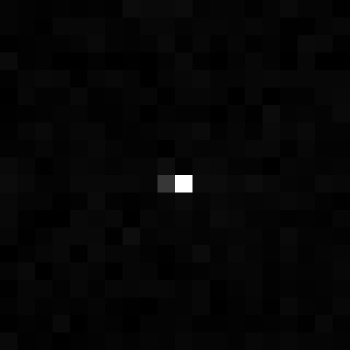

The table this chart was drawn from, first rows:
, xmin, ymin, lat, lon, area, perimeter, max_nanowatts, min_nanowatts, moonlight_illumination, clear_sky_confidence, mean_nanowatts
0, 679, 3816, -4.371, -4.371, 1.0, 0.0, 20.25, 0.0, 11.86, 0.0, 0.4341
